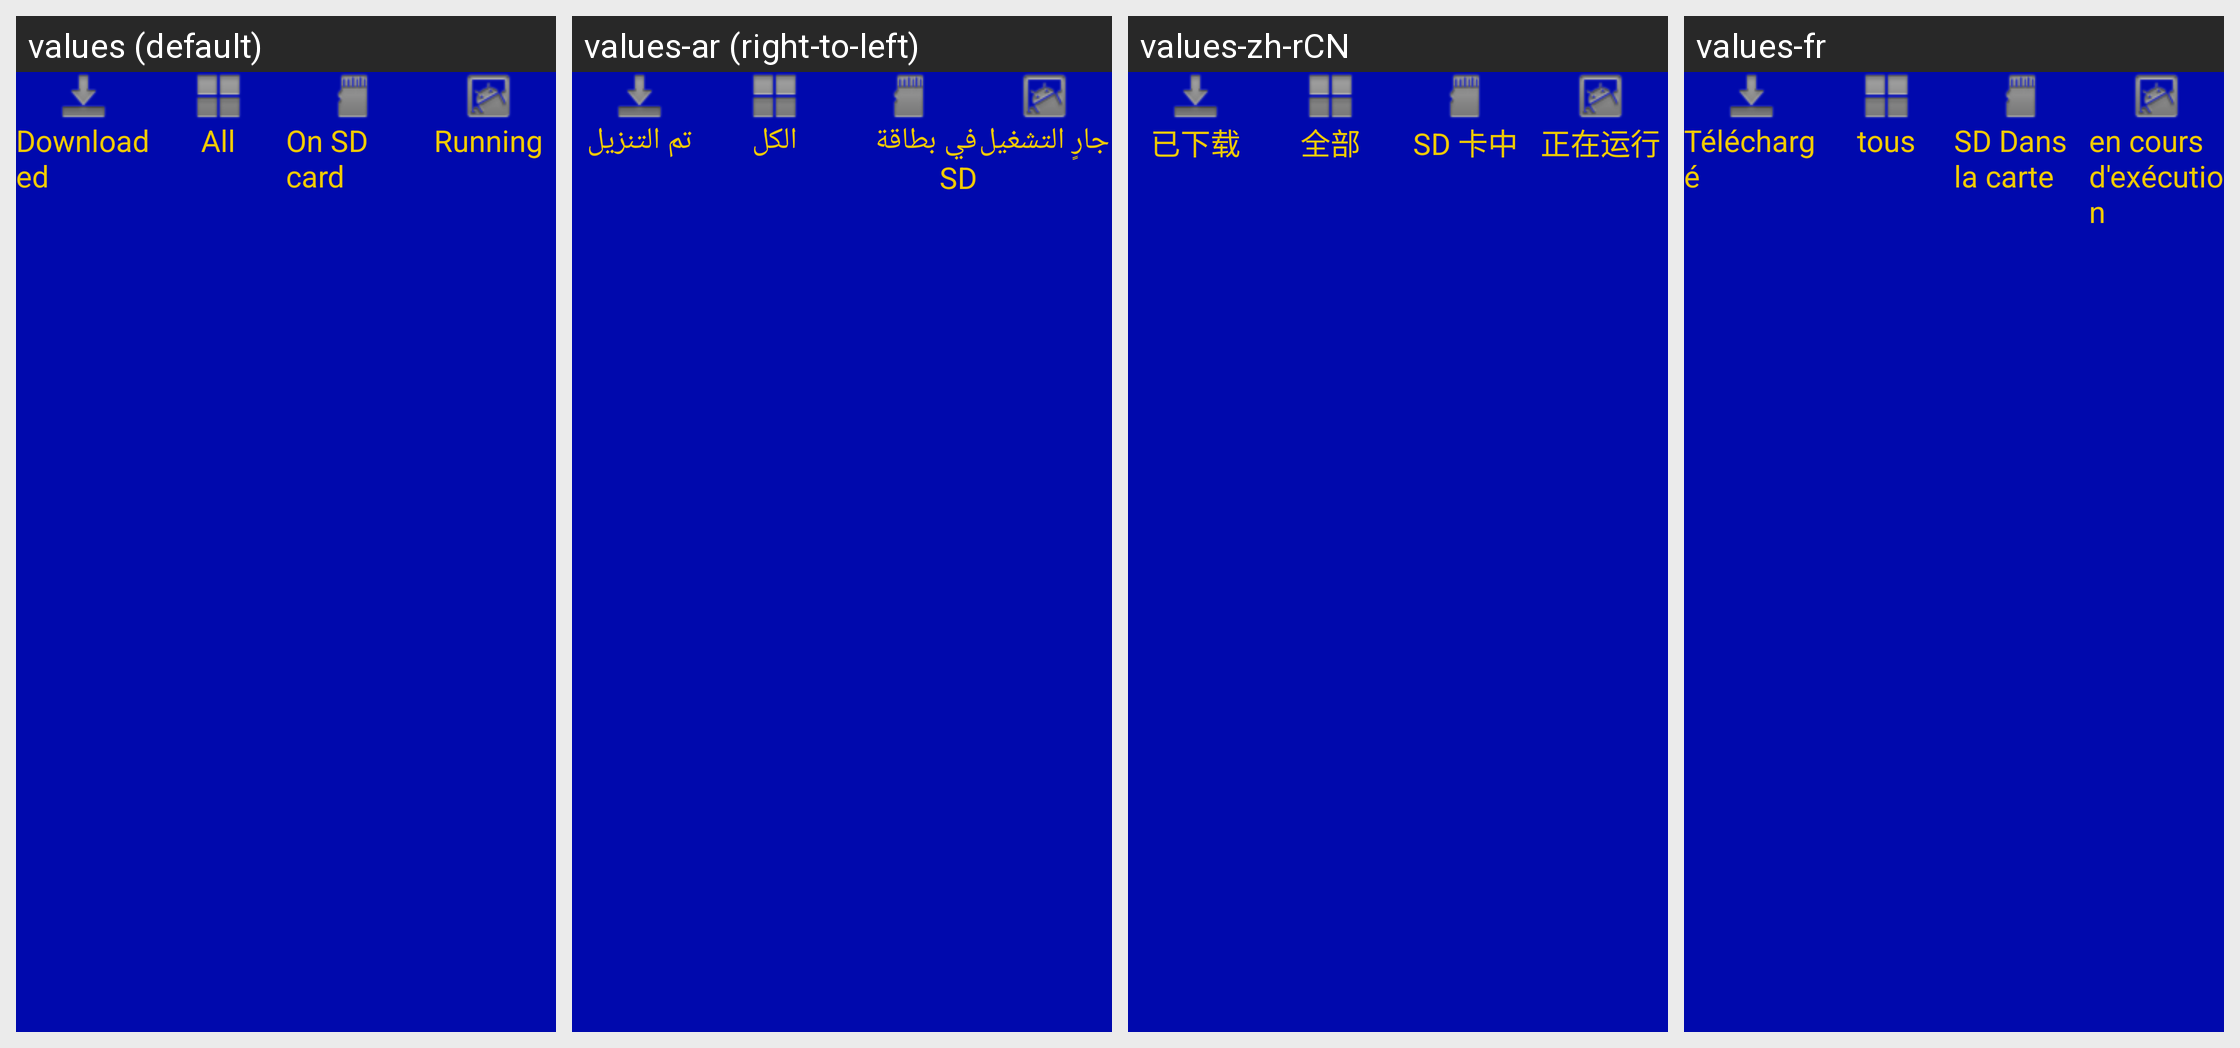

For this localized Android screen grid, give each drawn string resource with its value in every locale shown.
Android screen res/layout/custom_tab_conent.xml rendered under 4 locales, left to right: values (default), values-ar (right-to-left), values-zh-rCN, values-fr. Device: Nexus 5 (rendered at 1080×1920; each locale shown at half size, 540×960, under a caption strip naming it); theme AppTheme_ashd2.
Other locales in the repository, not shown: values-af, values-am, values-az-rAZ, values-be-rBY, values-bg, values-bn-rBD, values-bs-rBA, values-ca, values-cs, values-da, values-de, values-el, values-en-rGB, values-es, values-es-rUS, values-et-rEE, values-eu-rES, values-fa, values-fi, values-fr-rCA, values-gl-rES, values-gu-rIN, values-hi, values-hr, values-hu, values-hy-rAM, values-in, values-is-rIS, values-it, values-iw, values-ja, values-ka-rGE, values-kk-rKZ, values-km-rKH, values-kn-rIN, values-ko, values-ky-rKG, values-lo-rLA, values-lt, values-lv, values-mk-rMK, values-ml-rIN, values-mn-rMN, values-mr-rIN, values-ms, values-ms-rMY, values-my-rMM, values-nb, values-ne-rNP, values-nl, values-pa-rIN, values-pl, values-pt, values-pt-rBR, values-pt-rPT, values-ro, values-ru, values-si-rLK, values-sk, values-sl, values-sq-rAL, values-sr, values-sv, values-sw, values-ta-rIN, values-te-rIN, values-th, values-tl, values-tl-rPH, values-tr, values-uk, values-ur-rPK, values-uz-rUZ, values-vi, values-zh-rHK, values-zh-rTW, values-zu.
Strings drawn on this screen, with the default value and each locale's value (text and hints the layout hard-codes, and strings that could not be matched under every locale, appear in the picture but are not listed):

filter_apps_third_party
  values: Downloaded
  values-ar: تم التنزيل
  values-zh-rCN: 已下载
  values-fr: Téléchargé

filter_apps_all
  values: All
  values-ar: الكل
  values-zh-rCN: 全部
  values-fr: tous

filter_apps_onsdcard
  values: On SD card
  values-ar: في بطاقة SD
  values-zh-rCN: SD 卡中
  values-fr: SD Dans la carte

filter_apps_running
  values: Running
  values-ar: جارٍ التشغيل
  values-zh-rCN: 正在运行
  values-fr: en cours d'exécution
